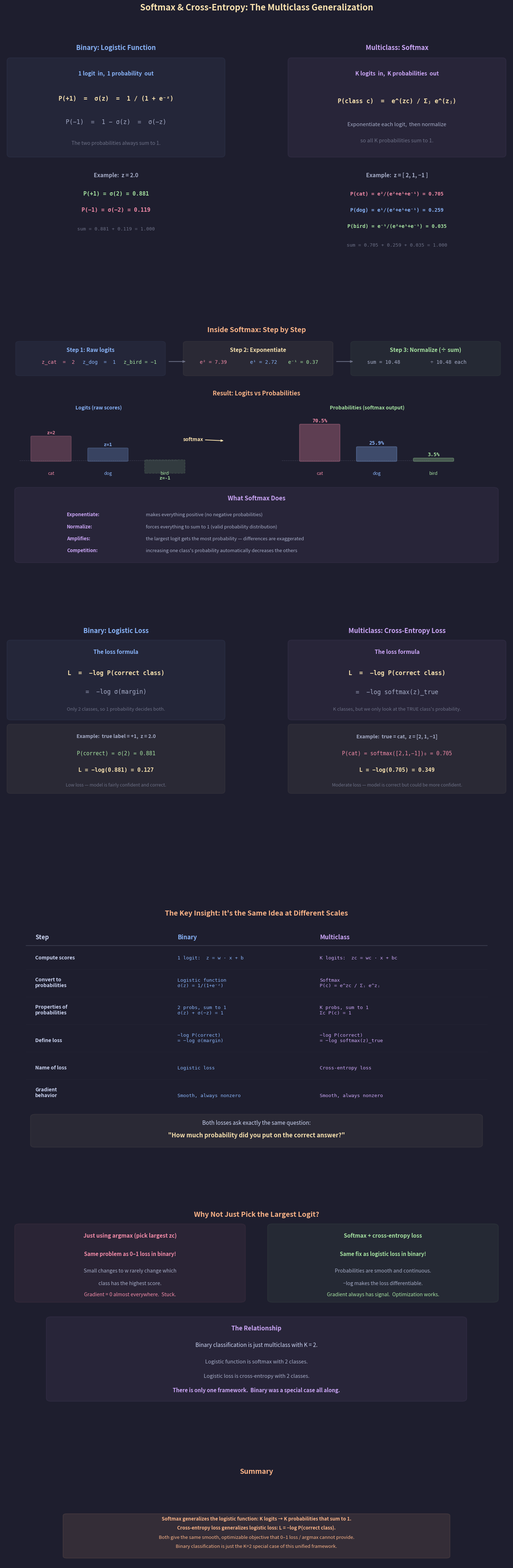

Python code for this plot: (Note: this script raises an exception after producing the figure.)
"""
Lecture 3 Visual: Softmax & Cross-Entropy Loss — The Multiclass Generalization

Shows:
1. Binary vs multiclass: logistic function vs softmax side-by-side
2. Concrete softmax example with numbers
3. Binary vs multiclass: logistic loss vs cross-entropy loss side-by-side
4. Concrete cross-entropy loss calculation
5. The unified parallel: both pipelines do the same thing at different scales
"""

import matplotlib.pyplot as plt
import matplotlib.patches as patches
import numpy as np
from matplotlib.gridspec import GridSpec

# ── Style ────────────────────────────────────────────────
BG = "#1e1e2e"
TEXT = "#cdd6f4"
SUBTLE = "#6c7086"
MEDIUM = "#a6adc8"

C_POS = "#a6e3a1"        # green
C_NEG = "#f38ba8"         # pink
C_BOUNDARY = "#f9e2af"    # yellow
C_RULE = "#fab387"        # orange
C_I = "#89b4fa"           # blue
C_B = "#cba6f7"           # purple
C_DIM = "#585b70"

C_CAT = "#f38ba8"
C_DOG = "#89b4fa"
C_BIRD = "#a6e3a1"

plt.rcParams.update({
    "figure.facecolor": BG, "axes.facecolor": BG,
    "text.color": TEXT, "font.family": "sans-serif", "font.size": 11,
})


def sigmoid(z):
    return 1.0 / (1.0 + np.exp(-z))


def softmax(logits):
    e = np.exp(logits - np.max(logits))
    return e / e.sum()


def insight_box(ax, x, y, lines, w_box=5.5, line_h=0.45):
    h = len(lines) * line_h + 0.25
    ax.add_patch(patches.FancyBboxPatch(
        (x, y), w_box, h, boxstyle="round,pad=0.12",
        facecolor=C_RULE, alpha=0.10, edgecolor=C_RULE, linewidth=1.5))
    for i, (txt, bold) in enumerate(lines):
        yy = y + h - 0.28 - i * line_h
        ax.text(x + w_box / 2, yy, txt, ha="center", fontsize=9.5,
                color=C_RULE, fontweight="bold" if bold else "normal")


# ═════════════════════════════════════════════════════════
#  FIGURE
# ═════════════════════════════════════════════════════════
fig = plt.figure(figsize=(16, 44))
fig.suptitle("Softmax & Cross-Entropy: The Multiclass Generalization",
             fontsize=17, fontweight="bold", y=0.997, color=C_BOUNDARY)

gs = GridSpec(6, 2, figure=fig,
              height_ratios=[2.8, 3.0, 2.8, 3.0, 2.5, 1.2],
              hspace=0.25, wspace=0.25,
              top=0.975, bottom=0.01, left=0.06, right=0.94)


# ─────────────────────────────────────────────────────────
#  ROW 1, LEFT: Binary — logistic function
# ─────────────────────────────────────────────────────────
ax_bin_fn = fig.add_subplot(gs[0, 0])
ax_bin_fn.axis("off")
ax_bin_fn.set_xlim(0, 10)
ax_bin_fn.set_ylim(-2, 8)

ax_bin_fn.text(5, 7.5, "Binary: Logistic Function",
               fontsize=13, ha="center", fontweight="bold", color=C_I)

ax_bin_fn.add_patch(patches.FancyBboxPatch(
    (0.3, 3.0), 9.4, 4.0, boxstyle="round,pad=0.15",
    facecolor=C_I, alpha=0.06, edgecolor=C_I, linewidth=1.5))

ax_bin_fn.text(5, 6.4, "1 logit  in,  1 probability  out", fontsize=11,
               ha="center", fontweight="bold", color=C_I)

ax_bin_fn.text(5, 5.3, "P(+1)  =  σ(z)  =  1 / (1 + e⁻ᶻ)",
               fontsize=12, ha="center", fontfamily="monospace",
               color=C_BOUNDARY, fontweight="bold")

ax_bin_fn.text(5, 4.3, "P(−1)  =  1 − σ(z)  =  σ(−z)",
               fontsize=12, ha="center", fontfamily="monospace",
               color=MEDIUM)

ax_bin_fn.text(5, 3.4,
               "The two probabilities always sum to 1.",
               fontsize=10, ha="center", color=SUBTLE)

# Example
ax_bin_fn.text(5, 2.0, "Example:  z = 2.0", fontsize=11,
               ha="center", fontweight="bold", color=MEDIUM)
s = sigmoid(2.0)
ax_bin_fn.text(5, 1.2, f"P(+1) = σ(2) = {s:.3f}",
               fontsize=11, ha="center", fontfamily="monospace",
               color=C_POS, fontweight="bold")
ax_bin_fn.text(5, 0.5, f"P(−1) = σ(−2) = {1-s:.3f}",
               fontsize=11, ha="center", fontfamily="monospace",
               color=C_NEG, fontweight="bold")
ax_bin_fn.text(5, -0.3, f"sum = {s:.3f} + {1-s:.3f} = 1.000",
               fontsize=9.5, ha="center", fontfamily="monospace",
               color=SUBTLE)


# ─────────────────────────────────────────────────────────
#  ROW 1, RIGHT: Multiclass — softmax
# ─────────────────────────────────────────────────────────
ax_multi_fn = fig.add_subplot(gs[0, 1])
ax_multi_fn.axis("off")
ax_multi_fn.set_xlim(0, 10)
ax_multi_fn.set_ylim(-2, 8)

ax_multi_fn.text(5, 7.5, "Multiclass: Softmax",
                 fontsize=13, ha="center", fontweight="bold", color=C_B)

ax_multi_fn.add_patch(patches.FancyBboxPatch(
    (0.3, 3.0), 9.4, 4.0, boxstyle="round,pad=0.15",
    facecolor=C_B, alpha=0.06, edgecolor=C_B, linewidth=1.5))

ax_multi_fn.text(5, 6.4, "K logits  in,  K probabilities  out", fontsize=11,
                 ha="center", fontweight="bold", color=C_B)

ax_multi_fn.text(5, 5.2, "P(class c)  =  e^(zc) / Σⱼ e^(zⱼ)",
                 fontsize=12, ha="center", fontfamily="monospace",
                 color=C_BOUNDARY, fontweight="bold")

ax_multi_fn.text(5, 4.2,
                 "Exponentiate each logit,  then normalize",
                 fontsize=10.5, ha="center", color=MEDIUM)
ax_multi_fn.text(5, 3.5,
                 "so all K probabilities sum to 1.",
                 fontsize=10.5, ha="center", color=SUBTLE)

# Example with 3 classes
ax_multi_fn.text(5, 2.0, "Example:  z = [ 2, 1, −1 ]", fontsize=11,
                 ha="center", fontweight="bold", color=MEDIUM)
logits = np.array([2.0, 1.0, -1.0])
probs = softmax(logits)
ax_multi_fn.text(5, 1.2, f"P(cat) = e²/(e²+e¹+e⁻¹) = {probs[0]:.3f}",
                 fontsize=10, ha="center", fontfamily="monospace",
                 color=C_CAT, fontweight="bold")
ax_multi_fn.text(5, 0.5, f"P(dog) = e¹/(e²+e¹+e⁻¹) = {probs[1]:.3f}",
                 fontsize=10, ha="center", fontfamily="monospace",
                 color=C_DOG, fontweight="bold")
ax_multi_fn.text(5, -0.2, f"P(bird) = e⁻¹/(e²+e¹+e⁻¹) = {probs[2]:.3f}",
                 fontsize=10, ha="center", fontfamily="monospace",
                 color=C_BIRD, fontweight="bold")
ax_multi_fn.text(5, -1.0,
                 f"sum = {probs[0]:.3f} + {probs[1]:.3f} + {probs[2]:.3f} = 1.000",
                 fontsize=9.5, ha="center", fontfamily="monospace",
                 color=SUBTLE)


# ─────────────────────────────────────────────────────────
#  ROW 2: Softmax worked example — logits → exp → normalize
# ─────────────────────────────────────────────────────────
ax_work = fig.add_subplot(gs[1, :])
ax_work.axis("off")
ax_work.set_xlim(0, 16)
ax_work.set_ylim(-7, 5.5)

ax_work.text(8, 5.0, "Inside Softmax: Step by Step",
             fontsize=14, ha="center", fontweight="bold", color=C_RULE)

# Step 1: Start with logits
step_y = 3.5
ax_work.add_patch(patches.FancyBboxPatch(
    (0.5, step_y - 0.6), 4.5, 1.5, boxstyle="round,pad=0.12",
    facecolor=C_I, alpha=0.06, edgecolor=C_I, linewidth=1.2))
ax_work.text(2.75, step_y + 0.5, "Step 1: Raw logits", fontsize=11,
             ha="center", fontweight="bold", color=C_I)
ax_work.text(1.2, step_y - 0.1, "z_cat  =  2", fontsize=10,
             fontfamily="monospace", color=C_CAT)
ax_work.text(2.5, step_y - 0.1, "z_dog  =  1", fontsize=10,
             fontfamily="monospace", color=C_DOG)
ax_work.text(3.8, step_y - 0.1, "z_bird = −1", fontsize=10,
             fontfamily="monospace", color=C_BIRD)

# Arrow
ax_work.annotate("", xy=(5.8, step_y), xytext=(5.2, step_y),
                 arrowprops=dict(arrowstyle="->,head_width=0.15",
                                 color=SUBTLE, lw=1.5))

# Step 2: Exponentiate
ax_work.add_patch(patches.FancyBboxPatch(
    (5.8, step_y - 0.6), 4.5, 1.5, boxstyle="round,pad=0.12",
    facecolor=C_BOUNDARY, alpha=0.06, edgecolor=C_BOUNDARY, linewidth=1.2))
ax_work.text(8.05, step_y + 0.5, "Step 2: Exponentiate", fontsize=11,
             ha="center", fontweight="bold", color=C_BOUNDARY)
exps = np.exp(logits)
ax_work.text(6.2, step_y - 0.1, f"e² = {exps[0]:.2f}", fontsize=10,
             fontfamily="monospace", color=C_CAT)
ax_work.text(7.8, step_y - 0.1, f"e¹ = {exps[1]:.2f}", fontsize=10,
             fontfamily="monospace", color=C_DOG)
ax_work.text(9.0, step_y - 0.1, f"e⁻¹ = {exps[2]:.2f}", fontsize=10,
             fontfamily="monospace", color=C_BIRD)

# Arrow
ax_work.annotate("", xy=(11.1, step_y), xytext=(10.5, step_y),
                 arrowprops=dict(arrowstyle="->,head_width=0.15",
                                 color=SUBTLE, lw=1.5))

# Step 3: Normalize
ax_work.add_patch(patches.FancyBboxPatch(
    (11.1, step_y - 0.6), 4.5, 1.5, boxstyle="round,pad=0.12",
    facecolor=C_POS, alpha=0.06, edgecolor=C_POS, linewidth=1.2))
ax_work.text(13.35, step_y + 0.5, "Step 3: Normalize (÷ sum)", fontsize=11,
             ha="center", fontweight="bold", color=C_POS)
total = exps.sum()
ax_work.text(11.5, step_y - 0.1,
             f"sum = {total:.2f}", fontsize=10,
             fontfamily="monospace", color=MEDIUM)
ax_work.text(13.5, step_y - 0.1,
             f"÷ {total:.2f} each", fontsize=10,
             fontfamily="monospace", color=MEDIUM)

# ── Result: bar chart comparison ──
ax_work.text(8, 1.8, "Result: Logits vs Probabilities", fontsize=12,
             ha="center", fontweight="bold", color=C_RULE)

# Logit bars (left group)
classes = [("cat", 2, C_CAT), ("dog", 1, C_DOG), ("bird", -1, C_BIRD)]
bar_w = 1.2
logit_base_y = -1.5
prob_base_y = -1.5

# Logit bars
ax_work.text(3, 1.1, "Logits (raw scores)", fontsize=10,
             ha="center", fontweight="bold", color=C_I)
for i, (cls, logit, color) in enumerate(classes):
    bx = 1.5 + i * 1.8
    bar_h = logit * 0.6
    if logit > 0:
        ax_work.add_patch(patches.FancyBboxPatch(
            (bx - bar_w/2, logit_base_y), bar_w, bar_h,
            boxstyle="round,pad=0.04",
            facecolor=color, alpha=0.25, edgecolor=color, linewidth=1.2))
    else:
        ax_work.add_patch(patches.FancyBboxPatch(
            (bx - bar_w/2, logit_base_y + bar_h), bar_w, -bar_h,
            boxstyle="round,pad=0.04",
            facecolor=color, alpha=0.15, edgecolor=color,
            linewidth=1.2, linestyle="--"))
    ax_work.text(bx, logit_base_y + bar_h + 0.15 if logit > 0
                 else logit_base_y + bar_h - 0.35,
                 f"z={logit}", fontsize=9, ha="center",
                 fontfamily="monospace", color=color, fontweight="bold")
    ax_work.text(bx, -2.2, cls, fontsize=9, ha="center", color=color)

ax_work.plot([0.5, 5.5], [logit_base_y, logit_base_y], "--",
             color=SUBTLE, lw=0.8, alpha=0.4)

# Arrow between groups
ax_work.annotate("softmax", xy=(7.0, -0.5), xytext=(6.0, -0.5),
                 fontsize=10, color=C_BOUNDARY, fontweight="bold",
                 ha="center",
                 arrowprops=dict(arrowstyle="->,head_width=0.15",
                                 color=C_BOUNDARY, lw=1.5))

# Probability bars (right group)
ax_work.text(11.5, 1.1, "Probabilities (softmax output)", fontsize=10,
             ha="center", fontweight="bold", color=C_POS)
max_prob = max(probs)
for i, (cls, color) in enumerate([(c, col) for c, _, col in classes]):
    bx = 10 + i * 1.8
    bar_h = probs[i] / max_prob * 1.8  # scale for display
    ax_work.add_patch(patches.FancyBboxPatch(
        (bx - bar_w/2, prob_base_y), bar_w, bar_h,
        boxstyle="round,pad=0.04",
        facecolor=color, alpha=0.3, edgecolor=color, linewidth=1.5))
    ax_work.text(bx, prob_base_y + bar_h + 0.15,
                 f"{probs[i]:.1%}", fontsize=10, ha="center",
                 fontfamily="monospace", color=color, fontweight="bold")
    ax_work.text(bx, -2.2, cls, fontsize=9, ha="center", color=color)

ax_work.plot([8.8, 13.5], [prob_base_y, prob_base_y], "--",
             color=SUBTLE, lw=0.8, alpha=0.4)

# Key observations
ax_work.add_patch(patches.FancyBboxPatch(
    (0.5, -6.5), 15, 3.5, boxstyle="round,pad=0.15",
    facecolor=C_B, alpha=0.06, edgecolor=C_B, linewidth=1.5))

ax_work.text(8, -3.5, "What Softmax Does", fontsize=12,
             ha="center", fontweight="bold", color=C_B)

observations = [
    ("Exponentiate:", "makes everything positive (no negative probabilities)", C_B),
    ("Normalize:", "forces everything to sum to 1 (valid probability distribution)", C_B),
    ("Amplifies:", "the largest logit gets the most probability — "
     "differences are exaggerated", C_B),
    ("Competition:", "increasing one class's probability automatically decreases the others", C_B),
]
for i, (prefix, rest, color) in enumerate(observations):
    y = -4.3 - i * 0.6
    ax_work.text(2.0, y, prefix, fontsize=9.5, color=color, fontweight="bold")
    ax_work.text(4.5, y, rest, fontsize=9.5, color=MEDIUM)


# ─────────────────────────────────────────────────────────
#  ROW 3: Loss comparison — logistic vs cross-entropy
# ─────────────────────────────────────────────────────────
ax_bin_loss = fig.add_subplot(gs[2, 0])
ax_bin_loss.axis("off")
ax_bin_loss.set_xlim(0, 10)
ax_bin_loss.set_ylim(-3, 8)

ax_bin_loss.text(5, 7.5, "Binary: Logistic Loss",
                 fontsize=13, ha="center", fontweight="bold", color=C_I)

ax_bin_loss.add_patch(patches.FancyBboxPatch(
    (0.3, 3.5), 9.4, 3.5, boxstyle="round,pad=0.15",
    facecolor=C_I, alpha=0.06, edgecolor=C_I, linewidth=1.5))

ax_bin_loss.text(5, 6.5, "The loss formula", fontsize=11,
                 ha="center", fontweight="bold", color=C_I)

ax_bin_loss.text(5, 5.5, "L  =  −log P(correct class)",
                 fontsize=12, ha="center", fontfamily="monospace",
                 color=C_BOUNDARY, fontweight="bold")

ax_bin_loss.text(5, 4.6, "=  −log σ(margin)",
                 fontsize=12, ha="center", fontfamily="monospace",
                 color=MEDIUM)

ax_bin_loss.text(5, 3.8, "Only 2 classes, so 1 probability decides both.",
                 fontsize=9.5, ha="center", color=SUBTLE)

# Example
ax_bin_loss.add_patch(patches.FancyBboxPatch(
    (0.3, 0.0), 9.4, 3.0, boxstyle="round,pad=0.15",
    facecolor=C_BOUNDARY, alpha=0.06, edgecolor=C_BOUNDARY, linewidth=1.2))

ax_bin_loss.text(5, 2.5, "Example:  true label = +1,  z = 2.0",
                 fontsize=10, ha="center", fontweight="bold", color=MEDIUM)
p_correct = sigmoid(2.0)
loss_bin = -np.log(p_correct)
ax_bin_loss.text(5, 1.7, f"P(correct) = σ(2) = {p_correct:.3f}",
                 fontsize=10.5, ha="center", fontfamily="monospace",
                 color=C_POS)
ax_bin_loss.text(5, 0.9, f"L = −log({p_correct:.3f}) = {loss_bin:.3f}",
                 fontsize=11, ha="center", fontfamily="monospace",
                 color=C_BOUNDARY, fontweight="bold")
ax_bin_loss.text(5, 0.2, "Low loss — model is fairly confident and correct.",
                 fontsize=9, ha="center", color=SUBTLE)


# ─────────────────────────────────────────────────────────
#  ROW 3, RIGHT: Multiclass — cross-entropy loss
# ─────────────────────────────────────────────────────────
ax_multi_loss = fig.add_subplot(gs[2, 1])
ax_multi_loss.axis("off")
ax_multi_loss.set_xlim(0, 10)
ax_multi_loss.set_ylim(-3, 8)

ax_multi_loss.text(5, 7.5, "Multiclass: Cross-Entropy Loss",
                   fontsize=13, ha="center", fontweight="bold", color=C_B)

ax_multi_loss.add_patch(patches.FancyBboxPatch(
    (0.3, 3.5), 9.4, 3.5, boxstyle="round,pad=0.15",
    facecolor=C_B, alpha=0.06, edgecolor=C_B, linewidth=1.5))

ax_multi_loss.text(5, 6.5, "The loss formula", fontsize=11,
                   ha="center", fontweight="bold", color=C_B)

ax_multi_loss.text(5, 5.5, "L  =  −log P(correct class)",
                   fontsize=12, ha="center", fontfamily="monospace",
                   color=C_BOUNDARY, fontweight="bold")

ax_multi_loss.text(5, 4.6, "=  −log softmax(z)_true",
                   fontsize=12, ha="center", fontfamily="monospace",
                   color=MEDIUM)

ax_multi_loss.text(5, 3.8, "K classes, but we only look at the TRUE class's probability.",
                   fontsize=9.5, ha="center", color=SUBTLE)

# Example
ax_multi_loss.add_patch(patches.FancyBboxPatch(
    (0.3, 0.0), 9.4, 3.0, boxstyle="round,pad=0.15",
    facecolor=C_BOUNDARY, alpha=0.06, edgecolor=C_BOUNDARY, linewidth=1.2))

ax_multi_loss.text(5, 2.5, "Example:  true = cat,  z = [2, 1, −1]",
                   fontsize=10, ha="center", fontweight="bold", color=MEDIUM)
p_cat = probs[0]
loss_multi = -np.log(p_cat)
ax_multi_loss.text(5, 1.7, f"P(cat) = softmax([2,1,−1])₀ = {p_cat:.3f}",
                   fontsize=10.5, ha="center", fontfamily="monospace",
                   color=C_CAT)
ax_multi_loss.text(5, 0.9, f"L = −log({p_cat:.3f}) = {loss_multi:.3f}",
                   fontsize=11, ha="center", fontfamily="monospace",
                   color=C_BOUNDARY, fontweight="bold")
ax_multi_loss.text(5, 0.2,
                   "Moderate loss — model is correct but could be more confident.",
                   fontsize=9, ha="center", color=SUBTLE)


# ─────────────────────────────────────────────────────────
#  ROW 4: The unified parallel — same idea, different scale
# ─────────────────────────────────────────────────────────
ax_parallel = fig.add_subplot(gs[3, :])
ax_parallel.axis("off")
ax_parallel.set_xlim(0, 16)
ax_parallel.set_ylim(-7.5, 6)

ax_parallel.text(8, 5.5, "The Key Insight: It's the Same Idea at Different Scales",
                 fontsize=14, ha="center", fontweight="bold", color=C_RULE)

# Table header
hy = 4.2
cols = [1.0, 5.5, 10.0]
headers = ["Step", "Binary", "Multiclass"]
h_colors = [TEXT, C_I, C_B]
for x, h, c in zip(cols, headers, h_colors):
    ax_parallel.text(x, hy, h, fontsize=12, fontweight="bold", color=c)

ax_parallel.plot([0.7, 15.3], [hy - 0.35, hy - 0.35], "-",
                 color=SUBTLE, alpha=0.5, lw=1)

# Table rows
rows = [
    ("Compute scores",
     "1 logit:  z = w · x + b",
     "K logits:  zc = wc · x + bc"),
    ("Convert to\nprobabilities",
     "Logistic function\nσ(z) = 1/(1+e⁻ᶻ)",
     "Softmax\nP(c) = e^zc / Σⱼ e^zⱼ"),
    ("Properties of\nprobabilities",
     "2 probs, sum to 1\nσ(z) + σ(−z) = 1",
     "K probs, sum to 1\nΣc P(c) = 1"),
    ("Define loss",
     "−log P(correct)\n= −log σ(margin)",
     "−log P(correct)\n= −log softmax(z)_true"),
    ("Name of loss",
     "Logistic loss",
     "Cross-entropy loss"),
    ("Gradient\nbehavior",
     "Smooth, always nonzero",
     "Smooth, always nonzero"),
]

for i, (step, binary, multi) in enumerate(rows):
    y = hy - 1.1 - i * 1.5
    ax_parallel.text(cols[0], y, step, fontsize=10, color=TEXT,
                     fontweight="bold")
    ax_parallel.text(cols[1], y, binary, fontsize=9.5,
                     fontfamily="monospace", color=C_I)
    ax_parallel.text(cols[2], y, multi, fontsize=9.5,
                     fontfamily="monospace", color=C_B)

    if i < len(rows) - 1:
        ax_parallel.plot([0.7, 15.3], [y - 0.55, y - 0.55], "-",
                         color=C_DIM, alpha=0.15, lw=0.5)

# Highlight the punchline
ax_parallel.add_patch(patches.FancyBboxPatch(
    (1.0, -7.0), 14, 1.5, boxstyle="round,pad=0.15",
    facecolor=C_BOUNDARY, alpha=0.06, edgecolor=C_BOUNDARY, linewidth=1.5))

ax_parallel.text(8, -5.9,
                 "Both losses ask exactly the same question:",
                 fontsize=11, ha="center", color=TEXT)
ax_parallel.text(8, -6.6,
                 "\"How much probability did you put on the correct answer?\"",
                 fontsize=12, ha="center", color=C_BOUNDARY,
                 fontweight="bold", fontstyle="italic")


# ─────────────────────────────────────────────────────────
#  ROW 5: Why softmax & cross-entropy — what they buy you
# ─────────────────────────────────────────────────────────
ax_why = fig.add_subplot(gs[4, :])
ax_why.axis("off")
ax_why.set_xlim(0, 16)
ax_why.set_ylim(-5, 5)

ax_why.text(8, 4.5, "Why Not Just Pick the Largest Logit?",
            fontsize=14, ha="center", fontweight="bold", color=C_RULE)

# Left: argmax problem
ax_why.add_patch(patches.FancyBboxPatch(
    (0.5, 0.5), 7, 3.5, boxstyle="round,pad=0.15",
    facecolor=C_NEG, alpha=0.06, edgecolor=C_NEG, linewidth=1.5))

ax_why.text(4, 3.5, "Just using argmax (pick largest zc)",
            fontsize=11, ha="center", fontweight="bold", color=C_NEG)
ax_why.text(4, 2.6,
            "Same problem as 0–1 loss in binary!",
            fontsize=10.5, ha="center", color=C_NEG, fontweight="bold")
ax_why.text(4, 1.8,
            "Small changes to w rarely change which",
            fontsize=10, ha="center", color=MEDIUM)
ax_why.text(4, 1.2,
            "class has the highest score.",
            fontsize=10, ha="center", color=MEDIUM)
ax_why.text(4, 0.65,
            "Gradient = 0 almost everywhere.  Stuck.",
            fontsize=10, ha="center", color=C_NEG)

# Right: softmax + cross-entropy solution
ax_why.add_patch(patches.FancyBboxPatch(
    (8.5, 0.5), 7, 3.5, boxstyle="round,pad=0.15",
    facecolor=C_POS, alpha=0.06, edgecolor=C_POS, linewidth=1.5))

ax_why.text(12, 3.5, "Softmax + cross-entropy loss",
            fontsize=11, ha="center", fontweight="bold", color=C_POS)
ax_why.text(12, 2.6,
            "Same fix as logistic loss in binary!",
            fontsize=10.5, ha="center", color=C_POS, fontweight="bold")
ax_why.text(12, 1.8,
            "Probabilities are smooth and continuous.",
            fontsize=10, ha="center", color=MEDIUM)
ax_why.text(12, 1.2,
            "−log makes the loss differentiable.",
            fontsize=10, ha="center", color=MEDIUM)
ax_why.text(12, 0.65,
            "Gradient always has signal.  Optimization works.",
            fontsize=10, ha="center", color=C_POS)

# Binary = special case
ax_why.add_patch(patches.FancyBboxPatch(
    (1.5, -4.3), 13, 3.8, boxstyle="round,pad=0.15",
    facecolor=C_B, alpha=0.06, edgecolor=C_B, linewidth=1.5))

ax_why.text(8, -1.0, "The Relationship", fontsize=12,
            ha="center", fontweight="bold", color=C_B)
ax_why.text(8, -1.8,
            "Binary classification is just multiclass with K = 2.",
            fontsize=11, ha="center", color=TEXT)
ax_why.text(8, -2.6,
            "Logistic function is softmax with 2 classes.",
            fontsize=10.5, ha="center", color=MEDIUM)
ax_why.text(8, -3.3,
            "Logistic loss is cross-entropy with 2 classes.",
            fontsize=10.5, ha="center", color=MEDIUM)
ax_why.text(8, -4.0,
            "There is only one framework.  Binary was a special case all along.",
            fontsize=10.5, ha="center", color=C_B, fontweight="bold")


# ─────────────────────────────────────────────────────────
#  ROW 6: Summary
# ─────────────────────────────────────────────────────────
ax_sum = fig.add_subplot(gs[5, :])
ax_sum.axis("off")
ax_sum.set_xlim(0, 16)
ax_sum.set_ylim(-3, 3)

ax_sum.text(8, 2.5, "Summary", fontsize=14, ha="center",
            fontweight="bold", color=C_RULE)

insight_box(ax_sum, 2.0, -2.5, [
    ("Softmax generalizes the logistic function: "
     "K logits → K probabilities that sum to 1.", True),
    ("Cross-entropy loss generalizes logistic loss: "
     "L = −log P(correct class).", True),
    ("Both give the same smooth, optimizable objective that "
     "0–1 loss / argmax cannot provide.", False),
    ("Binary classification is just the K=2 special case of this "
     "unified framework.", False),
], w_box=12, line_h=0.55)


# ── Save ─────────────────────────────────────────────────
out = ("/Users/dominiclarner/Documents/GitHub/Stanford-CS221-Self-Study-2026"
       "/lecture_3_visuals/softmax_cross_entropy.png")
plt.savefig(out, dpi=200, bbox_inches="tight", facecolor=fig.get_facecolor())
plt.close()
print(f"Saved → {out}")
